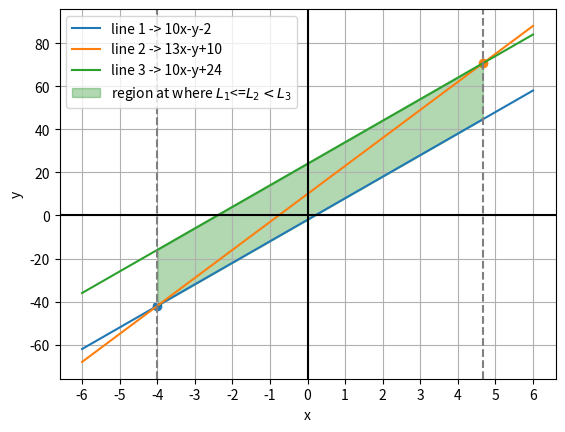

Write the Python code that produced this figure. (Note: this script raises an exception after producing the figure.)
# [redacted]
# [redacted]
# To solve the system of linear equations and plot their graph
# 2018 Paper, problem 4a

# Python libraries for math and graphics
import numpy as np
import matplotlib.pyplot as plt
from numpy import linalg as LA

"""
line 1 --> 10x-y = 2
line 2 --> 13x-y = -10
line 3 --> 10x-y = -24

We need to find the values of x at where line 1 <= line 2 < line 3
"""
# solving line1, line2 and line2, line3
A = np.array(([10, -1],[13, -1])) # coefficient matrix for line1 and line2
B = np.array(([10, -1],[13, -1])) # coefficient matrix for line3 and line2
d1 = np.array(([2, -10]))
d2 = np.array(([-24, -10]))
e1 = np.array(([0, 1]))
c1 = d1[0]
c2 = d1[1]
c3 = d2[0]
c4 = d2[1]
n1 = A[0,:]
n2 = A[1,:]
n3 = B[0,:]
n4 = B[1,:]

# Solving lines
# x is intersection point of line1 and line2
# y is intersection point of line3 and line2
x = LA.solve(A, d1)
y = LA.solve(B, d2)

# solutions of lines
print("The point of intersection of line 1 and line 2:")
print(x)
print("The point of intersection of line 2 and line 3:")
print(y)
#Generating line function from slope and a point
def line_dir_pt(m,A,k1,k2):
  len = 1000
  dim = A.shape[0]
  x_AB = np.zeros((dim,len))
  lam_1 = np.linspace(k1,k2,len)
  for i in range(len):
    temp1 = A + lam_1[i]*m
    x_AB[:,i]= temp1.T
  return x_AB

# direction vectors
m1 = np.array(([1,10]))
m2 = np.array(([1,13]))

# points
x1 = c1/(n1@e1)
A1 = x1*e1 # A1 a point on line 1
x2 = c2/(n2@e1)
A2 = x2*e1 # A2 a point on line 2

x3 = c3/(n3@e1)
A3 = x3*e1 # A3 a point on line 3
x4 = c4/(n4@e1)
A4 = x4*e1 # A4 a point on line 4/line 2(both are same)
# Generating lines
L_1 = line_dir_pt(m1,A1, -6, 6)
L_2 = line_dir_pt(m2,A2, -6, 6)
L_3 = line_dir_pt(m1,A3, -6, 6)
# plotting lines
plt.plot(L_1[0,:], L_1[1,:], label = 'line 1 -> 10x-y-2')
plt.plot(L_2[0,:], L_2[1,:], label = 'line 2 -> 13x-y+10')
plt.plot(L_3[0,:], L_3[1,:], label = 'line 3 -> 10x-y+24')
# plt.xlim([-6,6])
# plotting intersecting points
root1 = x.T
root2 = y.T
plt.scatter(root1[0], root1[1])
plt.scatter(root2[0], root2[1])
"""The integral values of x satisfying the given inequation are the integers that lies between root1[0] and root2[0] """
set = list()
num = int(root1[0])
while num<root2[0]:
	set.append(num)
	num = num + 1
# set of integral values in the corresponding valid region
print("The set of integral values of x at where the given inequation satisfies are:")
print(set)
# Setting the axes and limits and shading the valid region
y1 = L_1[1,:]
y2 = L_3[1,:]
x = L_1[0,:]
plt.axhline(y=0, color = 'black')
plt.axvline(x=0, color = 'black')
plt.axvline(x=root1[0], color = 'grey', linestyle = '--')
plt.axvline(x=root2[0], color = 'grey', linestyle = '--')
plt.fill_between(x,y1,y2, where=[(x>=root1[0]) and (x<root2[0]) for x in x], color = 'green', alpha=0.3, label = 'region at where $L_1 $<=$ L_2 < L_3$')
plt.xticks(np.arange(-6,7,1))
plt.xlabel('x')
plt.ylabel('y')
plt.grid()
plt.legend()
plt.savefig('../images/Figure_1.png')
plt.show()
